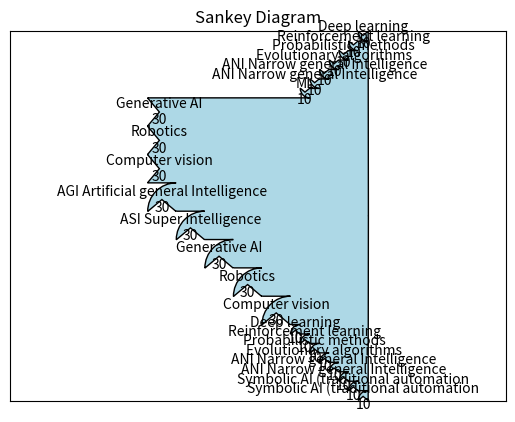

The script that saved this image:
import matplotlib.pyplot as plt
from matplotlib.sankey import Sankey

Sankey(flows=[30, 30, 30, 10, 10, 10, 10, 10, 10, 10, 30, 30, 30, 30, 30, 10, 10, 10, 10, 10, 10, 10, 10],
       labels=['Generative AI', 'Robotics', 'Computer vision', 'Deep learning', 'Reinforcement learning', 'Probabilistic methods', 'Evolutionary algorithms', 'ANI Narrow general Intelligence', 'ANI Narrow general Intelligence', 'ML', 'AGI Artificial general Intelligence', 'ASI Super Intelligence', 'Generative AI', 'Robotics', 'Computer vision', 'Deep learning', 'Reinforcement learning', 'Probabilistic methods', 'Evolutionary algorithms', 'ANI Narrow general Intelligence', 'ANI Narrow general Intelligence', 'Symbolic AI (traditional automation', 'Symbolic AI (traditional automation'],
       orientations=[0, 0, 0, 1, 1, 1, 1, 1, 1, 1, -1, -1, -1, -1, -1, -1, -1, -1, -1, -1, -1, -1, -1],
       pathlengths=[0.25, 0.25, 0.25, 0.25, 0.25, 0.25, 0.25, 0.25, 0.25, 0.25, 0.25, 0.25, 0.25, 0.25, 0.25, 0.25, 0.25, 0.25, 0.25, 0.25, 0.25, 0.25, 0.25],
       facecolor='lightblue').finish()

plt.title('Sankey Diagram')
plt.show()